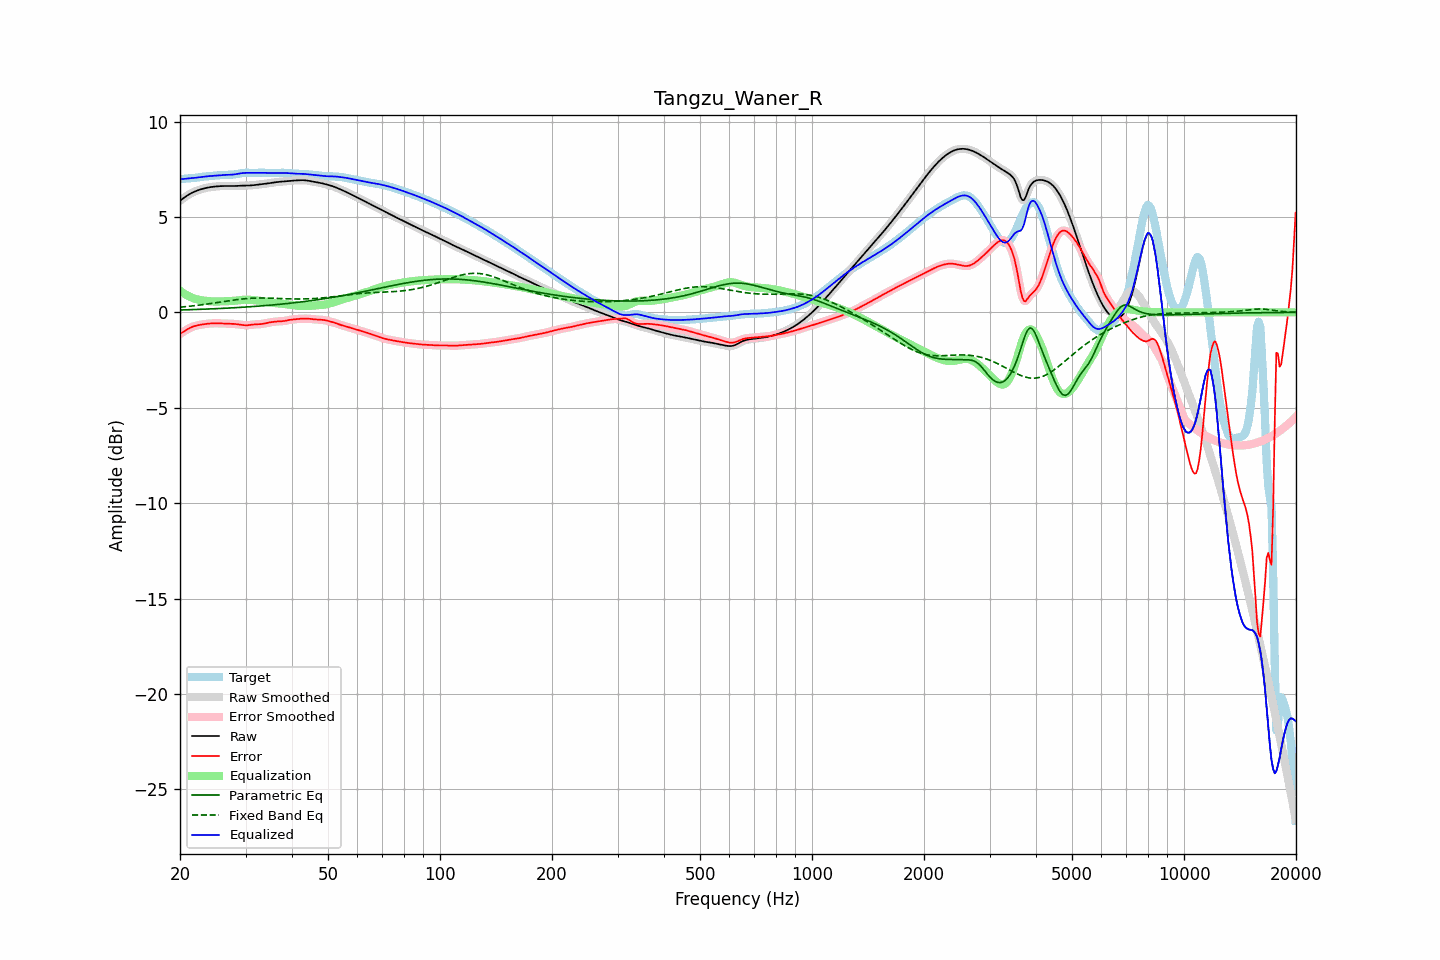

Source data for this figure (header and first rows):
frequency, raw, error, smoothed, error_smoothed, equalization, parametric_eq, fixed_band_eq, equalized_raw, equalized_smoothed, target
20.00, 5.85, -1.13, 5.85, -1.13, 1.13, 0.12, 0.27, 6.98, 6.98, 6.98
20.20, 5.91, -1.07, 5.91, -1.07, 1.07, 0.13, 0.28, 6.99, 6.99, 6.99
20.40, 5.98, -1.02, 5.98, -1.02, 1.01, 0.13, 0.29, 6.99, 6.99, 7.00
20.61, 6.04, -0.97, 6.04, -0.97, 0.96, 0.13, 0.30, 7.00, 7.00, 7.01
20.81, 6.10, -0.92, 6.10, -0.92, 0.91, 0.13, 0.30, 7.01, 7.01, 7.01
21.02, 6.15, -0.87, 6.15, -0.87, 0.87, 0.14, 0.31, 7.02, 7.02, 7.02
21.23, 6.20, -0.82, 6.20, -0.82, 0.82, 0.14, 0.32, 7.03, 7.03, 7.02
21.44, 6.25, -0.78, 6.25, -0.78, 0.79, 0.14, 0.33, 7.03, 7.03, 7.03
21.66, 6.29, -0.75, 6.29, -0.75, 0.75, 0.15, 0.34, 7.04, 7.04, 7.04
21.87, 6.33, -0.72, 6.33, -0.72, 0.72, 0.15, 0.35, 7.05, 7.05, 7.05
22.09, 6.36, -0.70, 6.36, -0.70, 0.70, 0.15, 0.36, 7.06, 7.06, 7.06
22.31, 6.39, -0.68, 6.39, -0.68, 0.68, 0.15, 0.37, 7.07, 7.07, 7.07
22.54, 6.42, -0.66, 6.42, -0.66, 0.66, 0.16, 0.38, 7.08, 7.08, 7.08
22.76, 6.45, -0.65, 6.45, -0.64, 0.64, 0.16, 0.39, 7.09, 7.09, 7.09
22.99, 6.47, -0.63, 6.47, -0.63, 0.63, 0.16, 0.40, 7.10, 7.10, 7.11
23.22, 6.50, -0.62, 6.50, -0.62, 0.62, 0.17, 0.42, 7.11, 7.11, 7.12
23.45, 6.52, -0.61, 6.52, -0.61, 0.61, 0.17, 0.43, 7.12, 7.12, 7.12
23.69, 6.54, -0.60, 6.54, -0.60, 0.60, 0.17, 0.44, 7.13, 7.13, 7.13
23.92, 6.55, -0.59, 6.55, -0.59, 0.59, 0.18, 0.45, 7.14, 7.14, 7.14
24.16, 6.56, -0.58, 6.56, -0.58, 0.58, 0.18, 0.46, 7.15, 7.15, 7.15
24.40, 6.58, -0.58, 6.58, -0.58, 0.58, 0.19, 0.48, 7.15, 7.15, 7.15
24.65, 6.59, -0.57, 6.59, -0.57, 0.57, 0.19, 0.49, 7.16, 7.16, 7.16
24.89, 6.60, -0.57, 6.60, -0.57, 0.57, 0.19, 0.50, 7.17, 7.17, 7.17
25.14, 6.60, -0.57, 6.60, -0.57, 0.57, 0.20, 0.51, 7.18, 7.18, 7.17
25.39, 6.61, -0.57, 6.61, -0.57, 0.57, 0.20, 0.53, 7.18, 7.18, 7.18
25.65, 6.62, -0.58, 6.62, -0.58, 0.58, 0.20, 0.54, 7.19, 7.19, 7.19
25.91, 6.62, -0.58, 6.62, -0.58, 0.58, 0.21, 0.55, 7.20, 7.20, 7.20
26.16, 6.62, -0.58, 6.62, -0.58, 0.58, 0.21, 0.57, 7.20, 7.20, 7.20
26.43, 6.62, -0.58, 6.62, -0.58, 0.58, 0.22, 0.58, 7.21, 7.21, 7.21
26.69, 6.62, -0.59, 6.62, -0.59, 0.59, 0.22, 0.59, 7.21, 7.21, 7.21
26.96, 6.62, -0.59, 6.62, -0.59, 0.59, 0.23, 0.61, 7.21, 7.21, 7.21
27.23, 6.62, -0.59, 6.62, -0.59, 0.59, 0.23, 0.62, 7.21, 7.21, 7.21
27.50, 6.62, -0.60, 6.62, -0.60, 0.60, 0.23, 0.63, 7.22, 7.22, 7.21
27.77, 6.62, -0.60, 6.62, -0.60, 0.60, 0.24, 0.64, 7.22, 7.22, 7.22
28.05, 6.62, -0.61, 6.62, -0.61, 0.61, 0.24, 0.65, 7.23, 7.23, 7.23
28.33, 6.63, -0.62, 6.63, -0.62, 0.62, 0.25, 0.67, 7.25, 7.25, 7.24
28.62, 6.63, -0.63, 6.63, -0.63, 0.63, 0.25, 0.68, 7.26, 7.26, 7.26
28.90, 6.64, -0.64, 6.64, -0.64, 0.64, 0.26, 0.69, 7.28, 7.28, 7.27
29.19, 6.64, -0.65, 6.64, -0.65, 0.65, 0.26, 0.70, 7.29, 7.29, 7.29
29.48, 6.64, -0.66, 6.64, -0.66, 0.66, 0.27, 0.70, 7.30, 7.30, 7.31
29.78, 6.64, -0.67, 6.64, -0.67, 0.67, 0.28, 0.71, 7.31, 7.31, 7.31
30.08, 6.64, -0.68, 6.64, -0.68, 0.67, 0.28, 0.72, 7.31, 7.31, 7.32
30.38, 6.65, -0.67, 6.65, -0.67, 0.67, 0.29, 0.73, 7.31, 7.31, 7.32
30.68, 6.65, -0.67, 6.65, -0.67, 0.66, 0.29, 0.73, 7.31, 7.31, 7.31
30.99, 6.65, -0.65, 6.65, -0.65, 0.66, 0.30, 0.74, 7.31, 7.31, 7.31
31.30, 6.66, -0.64, 6.66, -0.64, 0.65, 0.30, 0.74, 7.31, 7.31, 7.30
31.61, 6.67, -0.63, 6.67, -0.63, 0.64, 0.31, 0.75, 7.31, 7.31, 7.30
31.93, 6.68, -0.63, 6.68, -0.63, 0.63, 0.32, 0.75, 7.31, 7.31, 7.30
32.24, 6.69, -0.62, 6.69, -0.62, 0.63, 0.32, 0.75, 7.31, 7.31, 7.31
32.57, 6.70, -0.62, 6.70, -0.62, 0.62, 0.33, 0.75, 7.32, 7.32, 7.32
32.89, 6.71, -0.62, 6.71, -0.61, 0.61, 0.33, 0.75, 7.32, 7.32, 7.32
33.22, 6.72, -0.61, 6.72, -0.61, 0.60, 0.34, 0.75, 7.32, 7.32, 7.33
33.55, 6.73, -0.59, 6.73, -0.59, 0.59, 0.35, 0.75, 7.32, 7.32, 7.32
33.89, 6.74, -0.57, 6.74, -0.57, 0.57, 0.36, 0.75, 7.31, 7.31, 7.31
34.23, 6.75, -0.55, 6.75, -0.56, 0.56, 0.36, 0.75, 7.31, 7.31, 7.31
34.57, 6.76, -0.54, 6.76, -0.54, 0.54, 0.37, 0.75, 7.30, 7.30, 7.30
34.92, 6.78, -0.52, 6.78, -0.52, 0.53, 0.38, 0.75, 7.30, 7.30, 7.30
35.27, 6.79, -0.51, 6.79, -0.51, 0.51, 0.38, 0.74, 7.30, 7.30, 7.30
35.62, 6.80, -0.50, 6.80, -0.50, 0.50, 0.39, 0.74, 7.30, 7.30, 7.30
35.97, 6.81, -0.49, 6.81, -0.49, 0.49, 0.40, 0.74, 7.30, 7.30, 7.30
... 635 more rows
